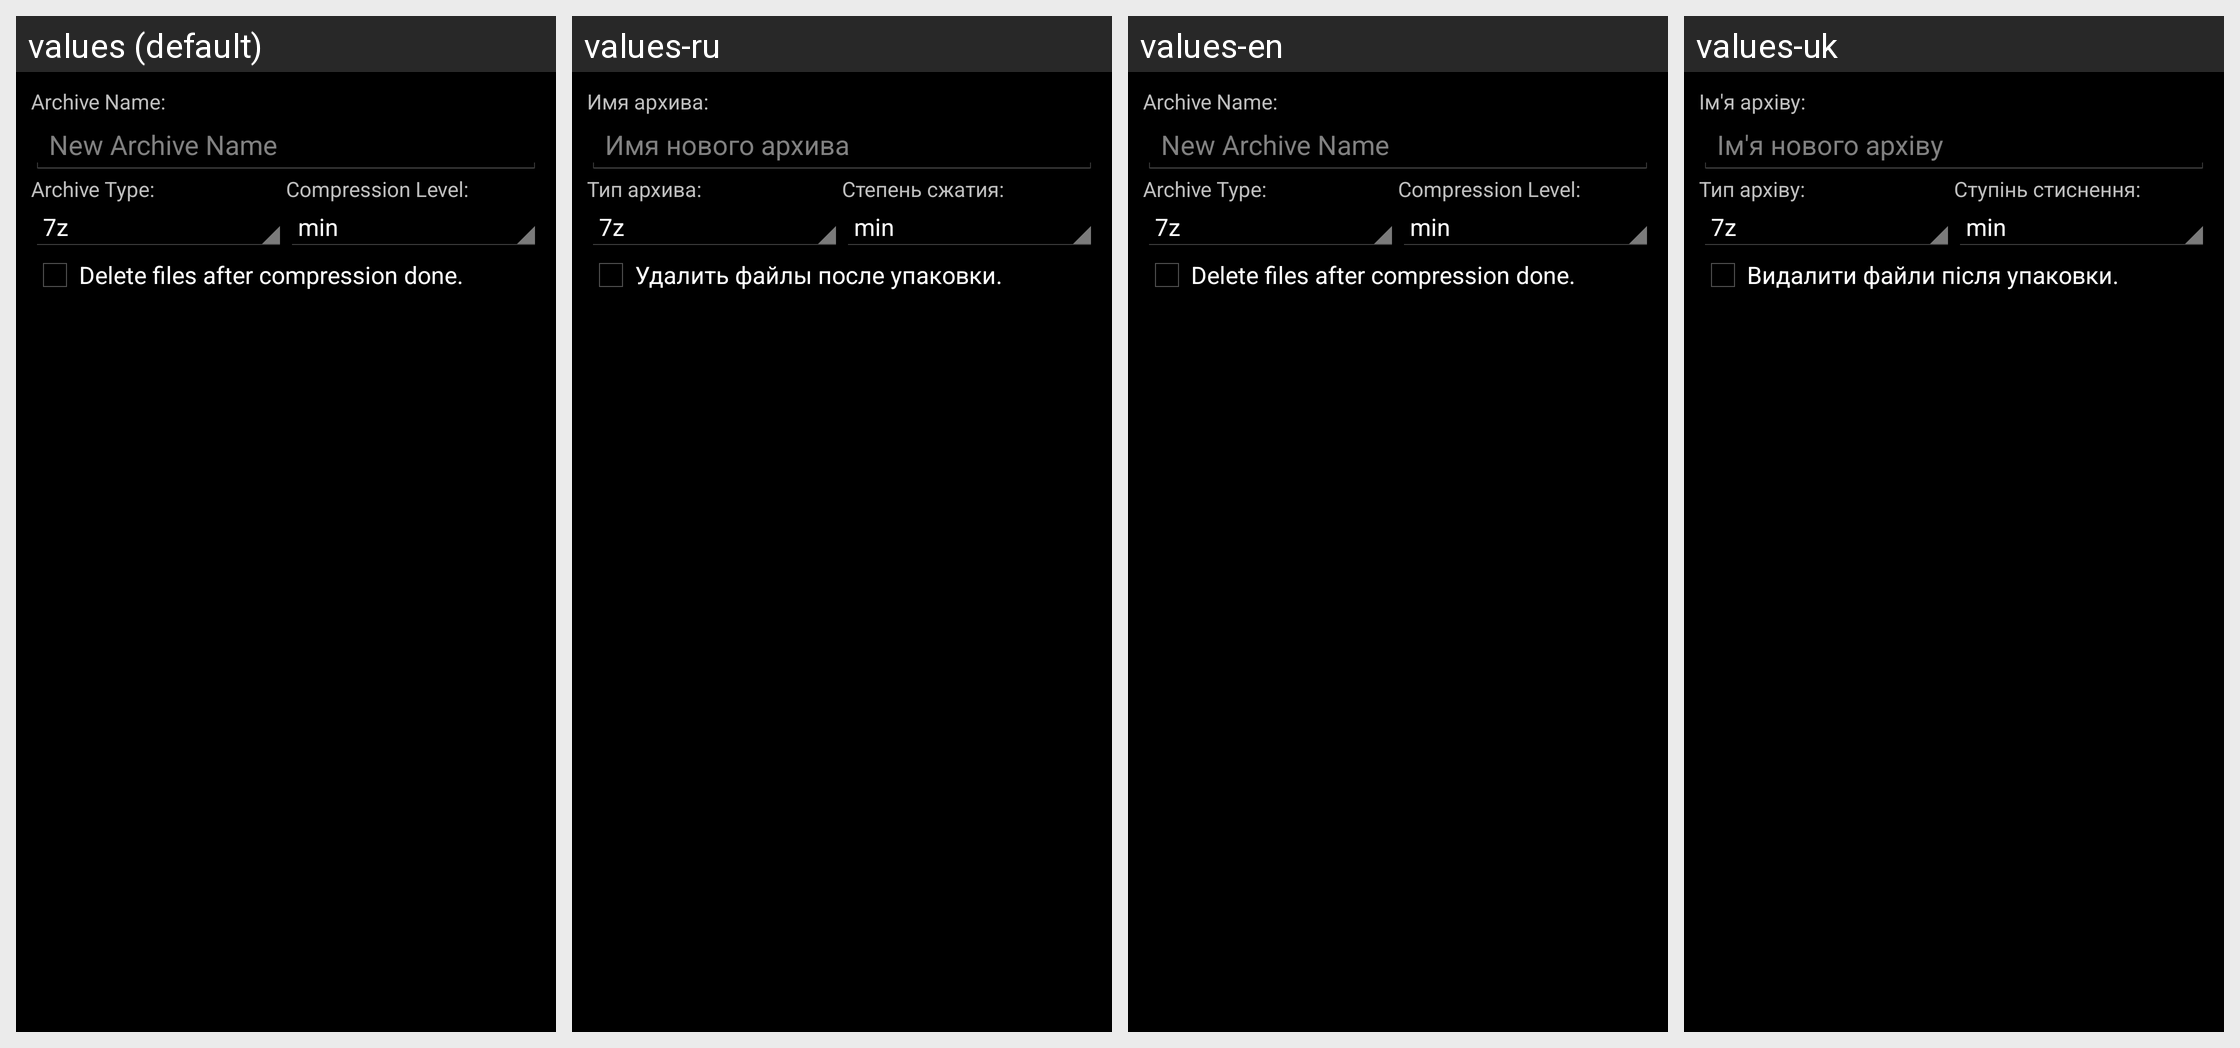

The same Android screen rendered under several of its app's locales, left to right. List the strings drawn on it with the default value and each locale's translation.
Android screen res/layout/datfm_newarchive.xml rendered under 4 locales, left to right: values (default), values-ru, values-en, values-uk. Device: Nexus 5 (rendered at 1080×1920; each locale shown at half size, 540×960, under a caption strip naming it); theme AppTheme.
Other locales in the repository, not shown: values-de, values-fr, values-nl, values-pl, values-sk.
Strings drawn on this screen, with the default value and each locale's value (text and hints the layout hard-codes, and strings that could not be matched under every locale, appear in the picture but are not listed):

ui_dialog_archive_archive
  values: Archive Name:
  values-ru: Имя архива:
  values-en: Archive Name:
  values-uk: Ім'я архіву:

ui_dialog_hint_archive
  values: New Archive Name
  values-ru: Имя нового архива
  values-en: New Archive Name
  values-uk: Ім'я нового архіву

ui_dialog_archive_type
  values: Archive Type:
  values-ru: Тип архива:
  values-en: Archive Type:
  values-uk: Тип архіву:

ui_dialog_archive_level
  values: Compression Level:
  values-ru: Степень сжатия:
  values-en: Compression Level:
  values-uk: Ступінь стиснення:

ui_dialog_archive_del_after_compress
  values: Delete files after compression done.
  values-ru: Удалить файлы после упаковки.
  values-en: Delete files after compression done.
  values-uk: Видалити файли після упаковки.
